Labelled photos from "data", an image-classification folder in DYUTIMAN03/ECG_HeartVision. The possible labels are: abnormal, normal.

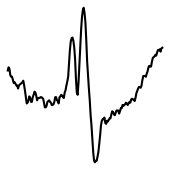
Label: abnormal

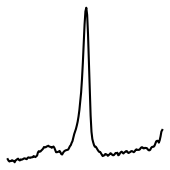
Label: normal

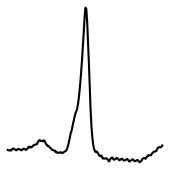
Label: normal

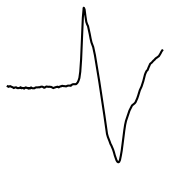
Label: abnormal

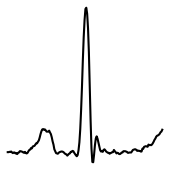
Label: abnormal

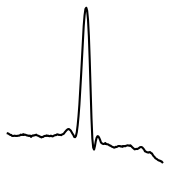
Label: abnormal
